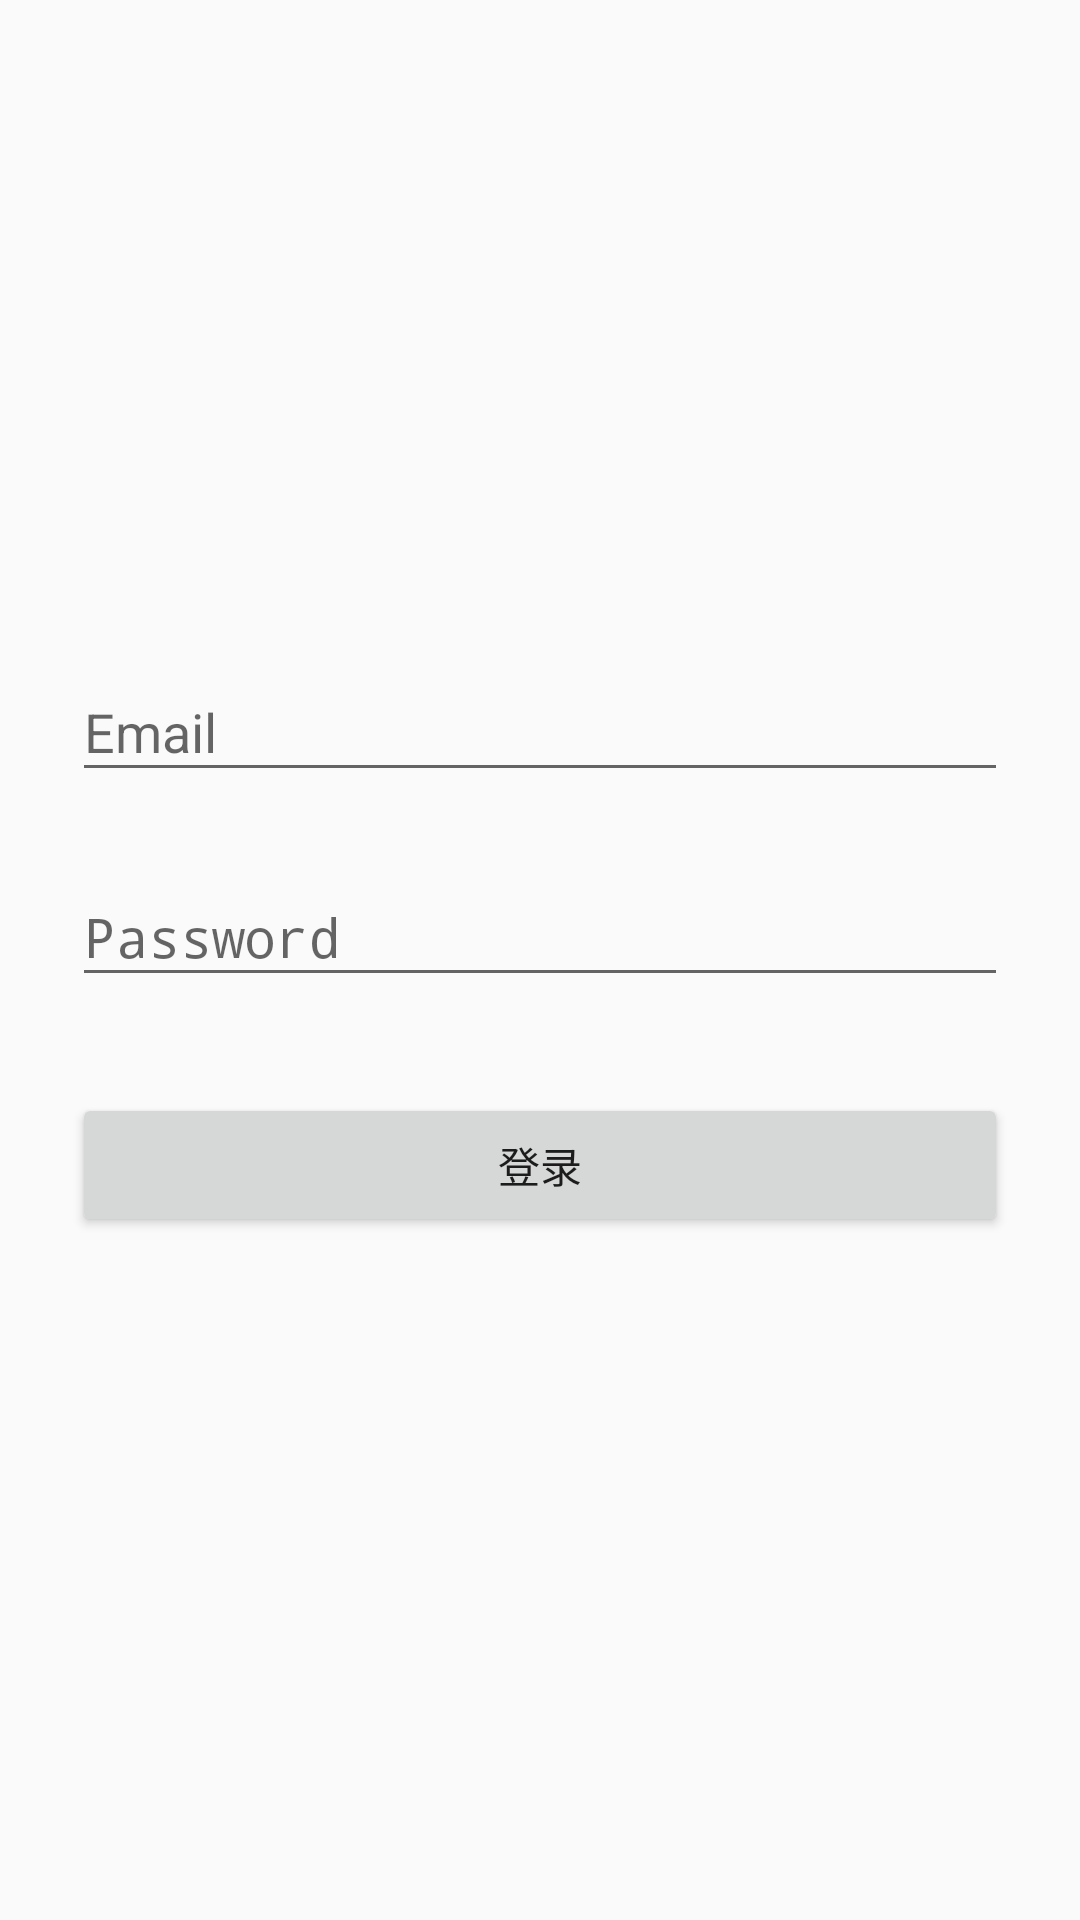

Write the Android layout XML for this screen, with the resource values it uses.
<!-- AndroidManifest.xml: activity theme LoginTheme -->
<!-- res/layout/fragment_login.xml -->
<RelativeLayout xmlns:android="http://schemas.android.com/apk/res/android"
    xmlns:tools="http://schemas.android.com/tools"
    android:id="@+id/fragment_login"
    android:layout_width="match_parent"
    android:layout_height="wrap_content"
    android:paddingLeft="24dp"
    android:paddingRight="24dp"
    android:gravity="center"
    tools:context="politic.neu.com.politic.activity.LoginActivity">

    <LinearLayout
        android:layout_width="match_parent"
        android:layout_height="wrap_content"
        android:orientation="vertical"
        android:gravity="center">


        
        
        
        
        

        
        <android.support.design.widget.TextInputLayout
            android:layout_width="match_parent"
            android:layout_height="wrap_content"
            android:layout_marginTop="8dp"
            android:layout_marginBottom="8dp">
            <EditText android:id="@+id/input_email_login"
                android:layout_width="match_parent"
                android:layout_height="wrap_content"
                android:inputType="textEmailAddress"
                android:hint="Email" />
        </android.support.design.widget.TextInputLayout>

        
        <android.support.design.widget.TextInputLayout
            android:layout_width="match_parent"
            android:layout_height="wrap_content"
            android:layout_marginTop="8dp"
            android:layout_marginBottom="8dp">
            <EditText android:id="@+id/input_password_signUp"
                android:layout_width="match_parent"
                android:layout_height="wrap_content"
                android:inputType="textPassword"
                android:hint="Password"/>
        </android.support.design.widget.TextInputLayout>

        
        <LinearLayout
            android:layout_width="match_parent"
            android:layout_height="wrap_content"
            android:orientation="horizontal"
            android:gravity="center">

            
            <android.support.v7.widget.AppCompatButton
                android:id="@+id/btn_login_login"
                android:layout_width="match_parent"
                android:layout_height="wrap_content"
                android:layout_marginTop="24dp"
                android:layout_marginBottom="24dp"
                android:padding="12dp"
                android:text="@string/login_activity_login"/>


        </LinearLayout>

    </LinearLayout>

</RelativeLayout>
<!-- resources referenced by this layout -->
<resources>
  <string name="login_activity_login">登录</string>
  <style name="LoginTheme" parent="AppTheme.NoActionBar">
          <item name="colorAccent">@color/colorAccent_activity_login</item>
      </style>
  <style name="AppTheme.NoActionBar">
          <item name="windowActionBar">false</item>
          <item name="windowNoTitle">true</item>
      </style>
  <color name="colorAccent_activity_login">#f1c40f</color>
</resources>
